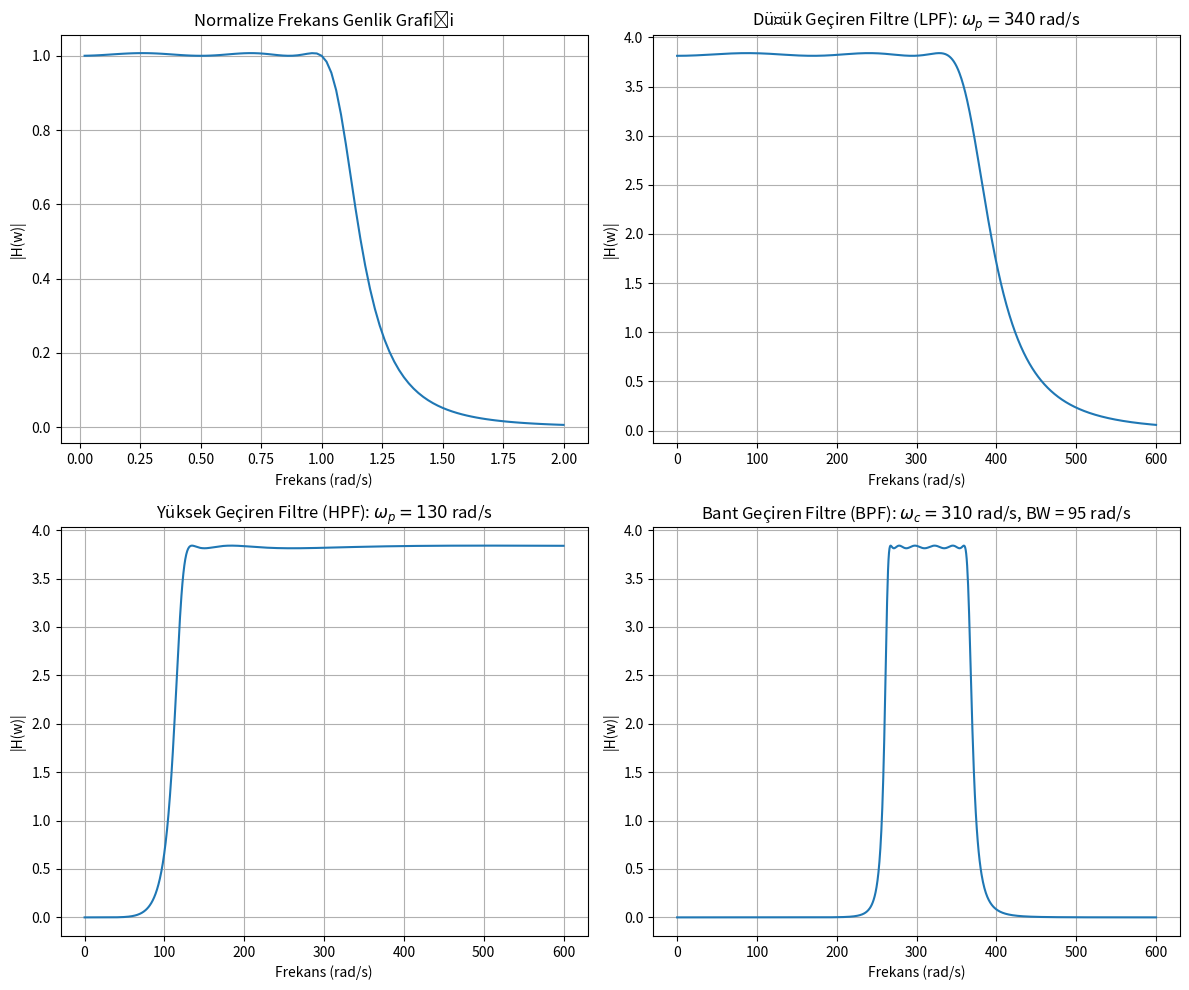

This chart was generated by the following Python code:
import numpy as np
import matplotlib.pyplot as plt

# Parametreler
e_ripple = 0.12  # Dalgacık faktörü
n = 6           # Filtre derecesi
omega_p_lpf = 340
omega_p_hpf = 130
omega_c_bpf = 310
bw_bpf = 95

# Payda köklerini bulma
s = []
for k in range(1, n + 1):
    D_Re = -np.sin((2 * k - 1) * np.pi / (2 * n)) * np.sinh(np.arcsinh(1 / e_ripple) / n)
    D_Im = 1j * np.cos((2 * k - 1) * np.pi / (2 * n)) * np.cosh(np.arcsinh(1 / e_ripple) / n)
    s.append(D_Re + D_Im)

# Biquad payda polinomlarını bulma
Hch = []
for k in range((n + 1) // 2):
    if k == (n - k - 1):  # Eğer tek kök varsa
        Hch.append(np.real([0, 1, -s[k].real]))
    else:
        poly = np.convolve([1, -s[k]], [1, -s[n - k - 1]])
        Hch.append(np.real(poly))

Hch = np.array(Hch)

# Frekans ekseni ve cevapları hesaplama
w = np.linspace(0.02, 2, 100)  # Normalize frekans ekseni
w_real = np.linspace(1e-3, 600, 1000)  # Gerçek frekans ekseni (rad/s), sıfırdan başlatma engelleniyor
Hw = np.zeros_like(w, dtype=np.complex128)
Hw_lpf = np.zeros_like(w_real, dtype=np.complex128)
Hw_hpf = np.zeros_like(w_real, dtype=np.complex128)
Hw_bpf = np.zeros_like(w_real, dtype=np.complex128)

# Normalize filtre frekans cevabı
for l, freq in enumerate(w):
    Nw = 1
    Dw = 1
    for k in range(len(Hch)):
        Nw *= np.abs(Hch[k, 2])
        Dw *= np.abs(Hch[k, 0] * (1j * freq)**2 + Hch[k, 1] * (1j * freq) + Hch[k, 2])
    Hw[l] = Nw / Dw

# Denormalize filtre frekans cevapları
for l, freq in enumerate(w_real):
    Nw_lpf, Dw_lpf = 1, 1
    Nw_hpf, Dw_hpf = 1, 1
    Nw_bpf, Dw_bpf = 1, 1
    for k in range(len(Hch)):
        # LPF
        Dw_lpf *= np.abs(Hch[k, 0] * (1j * freq / omega_p_lpf)**2 +
                         Hch[k, 1] * (1j * freq / omega_p_lpf) +
                         Hch[k, 2])
        # HPF
        Dw_hpf *= np.abs(Hch[k, 0] * (1j * omega_p_hpf / freq)**2 +
                         Hch[k, 1] * (1j * omega_p_hpf / freq) +
                         Hch[k, 2])
        # BPF
        Dw_bpf *= np.abs(Hch[k, 0] * ((1j * (freq**2 - omega_c_bpf**2) / (freq * bw_bpf))**2) +
                         Hch[k, 1] * (1j * (freq**2 - omega_c_bpf**2) / (freq * bw_bpf)) +
                         Hch[k, 2])
    Hw_lpf[l] = 1 / Dw_lpf
    Hw_hpf[l] = 1 / Dw_hpf
    Hw_bpf[l] = 1 / Dw_bpf

# Grafikler
plt.figure(figsize=(12, 10))

plt.subplot(2, 2, 1)
plt.plot(w, np.abs(Hw))
plt.title("Normalize Frekans Genlik Grafiği")
plt.xlabel("Frekans (rad/s)")
plt.ylabel("|H(w)|")
plt.grid()

plt.subplot(2, 2, 2)
plt.plot(w_real, np.abs(Hw_lpf))
plt.title(f"Düşük Geçiren Filtre (LPF): $\\omega_p = {omega_p_lpf}$ rad/s")
plt.xlabel("Frekans (rad/s)")
plt.ylabel("|H(w)|")
plt.grid()

plt.subplot(2, 2, 3)
plt.plot(w_real, np.abs(Hw_hpf))
plt.title(f"Yüksek Geçiren Filtre (HPF): $\\omega_p = {omega_p_hpf}$ rad/s")
plt.xlabel("Frekans (rad/s)")
plt.ylabel("|H(w)|")
plt.grid()

plt.subplot(2, 2, 4)
plt.plot(w_real, np.abs(Hw_bpf))
plt.title(f"Bant Geçiren Filtre (BPF): $\\omega_c = {omega_c_bpf}$ rad/s, BW = {bw_bpf} rad/s")
plt.xlabel("Frekans (rad/s)")
plt.ylabel("|H(w)|")
plt.grid()

plt.tight_layout()
plt.show()
